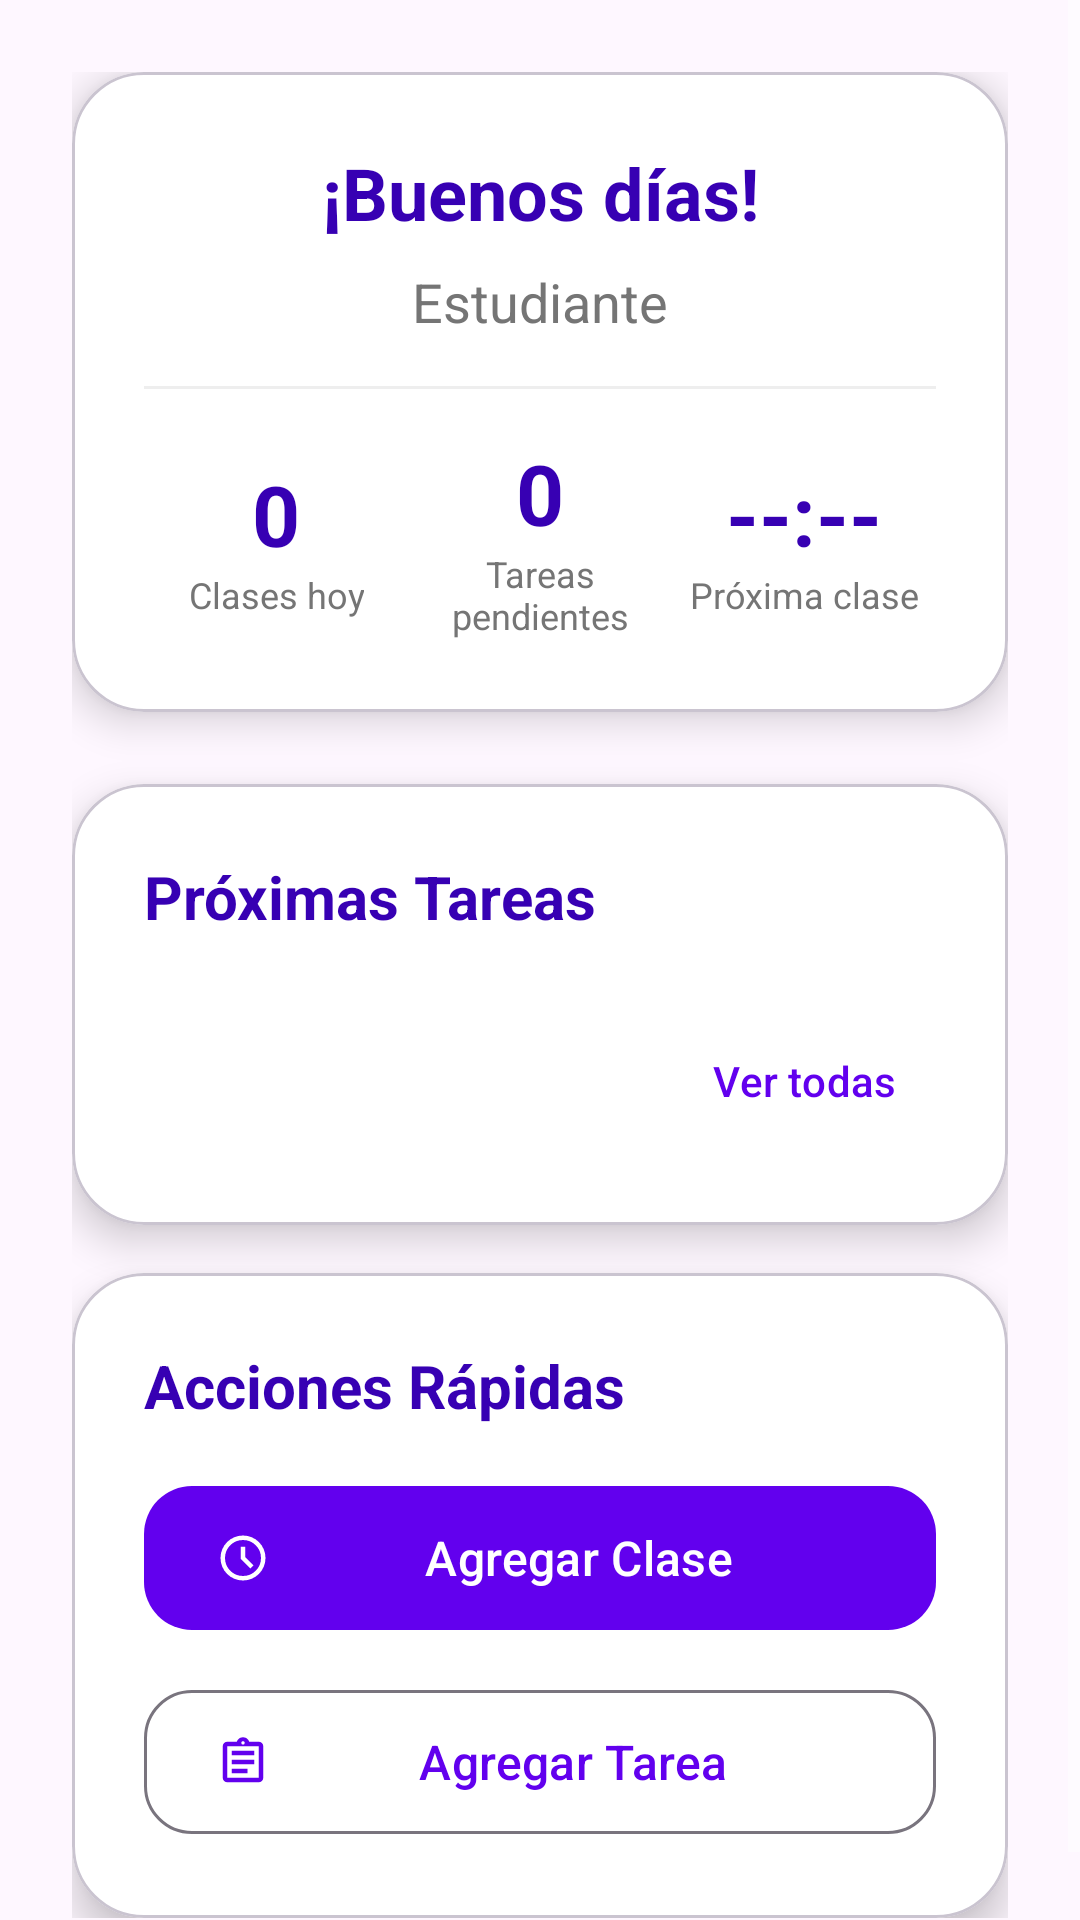

Produce the Android XML layout that renders to this screen, including the resource entries it uses.
<!-- AndroidManifest.xml: application theme Theme.EstuGuia -->
<!-- res/layout/fragment_dashboard.xml -->
<?xml version="1.0" encoding="utf-8"?>
<ScrollView xmlns:android="http://schemas.android.com/apk/res/android"
    xmlns:app="http://schemas.android.com/apk/res-auto"
    xmlns:tools="http://schemas.android.com/tools"
    android:layout_width="match_parent"
    android:layout_height="match_parent"
    android:fillViewport="true"
    android:background="@drawable/background_gradient">

    <LinearLayout
        android:layout_width="match_parent"
        android:layout_height="wrap_content"
        android:orientation="vertical"
        android:padding="24dp">

        
        <com.google.android.material.card.MaterialCardView
            android:layout_width="match_parent"
            android:layout_height="wrap_content"
            app:cardCornerRadius="24dp"
            app:cardElevation="8dp"
            app:cardBackgroundColor="@color/white"
            android:layout_marginBottom="24dp">

            <LinearLayout
                android:layout_width="match_parent"
                android:layout_height="wrap_content"
                android:orientation="vertical"
                android:padding="24dp">

                
                <TextView
                    android:id="@+id/textGreeting"
                    android:layout_width="match_parent"
                    android:layout_height="wrap_content"
                    android:text="@string/greeting_morning"
                    android:textSize="24sp"
                    android:textStyle="bold"
                    android:textColor="@color/purple_700"
                    android:gravity="center"
                    android:layout_marginBottom="8dp" />

                <TextView
                    android:id="@+id/textUserName"
                    android:layout_width="match_parent"
                    android:layout_height="wrap_content"
                    android:text="@string/default_student"
                    android:textSize="18sp"
                    android:textColor="@color/gray_600"
                    android:gravity="center"
                    android:layout_marginBottom="16dp" />

                
                <View
                    android:layout_width="match_parent"
                    android:layout_height="1dp"
                    android:background="@color/gray_200"
                    android:layout_marginBottom="16dp" />

                
                <androidx.constraintlayout.widget.ConstraintLayout
                    android:layout_width="match_parent"
                    android:layout_height="wrap_content">

                    
                    <LinearLayout
                        android:id="@+id/classesTodayLayout"
                        android:layout_width="0dp"
                        android:layout_height="wrap_content"
                        android:orientation="vertical"
                        android:gravity="center"
                        app:layout_constraintStart_toStartOf="parent"
                        app:layout_constraintEnd_toStartOf="@+id/pendingTasksLayout"
                        app:layout_constraintTop_toTopOf="parent"
                        app:layout_constraintBottom_toBottomOf="parent"
                        app:layout_constraintHorizontal_chainStyle="spread">

                        <TextView
                            android:id="@+id/textClassesToday"
                            android:layout_width="wrap_content"
                            android:layout_height="wrap_content"
                            android:text="@string/default_class_count"
                            android:textSize="28sp"
                            android:textStyle="bold"
                            android:textColor="@color/purple_700"
                            tools:text="3" />

                        <TextView
                            android:layout_width="wrap_content"
                            android:layout_height="wrap_content"
                            android:text="@string/classes_today"
                            android:textSize="12sp"
                            android:textColor="@color/gray_600"
                            android:gravity="center" />

                    </LinearLayout>

                    
                    <LinearLayout
                        android:id="@+id/pendingTasksLayout"
                        android:layout_width="0dp"
                        android:layout_height="wrap_content"
                        android:orientation="vertical"
                        android:gravity="center"
                        app:layout_constraintStart_toEndOf="@id/classesTodayLayout"
                        app:layout_constraintEnd_toStartOf="@id/nextClassLayout"
                        app:layout_constraintTop_toTopOf="parent"
                        app:layout_constraintBottom_toBottomOf="parent"
                        app:layout_constraintHorizontal_bias="0.5">

                        <TextView
                            android:id="@+id/textPendingTasks"
                            android:layout_width="wrap_content"
                            android:layout_height="wrap_content"
                            android:text="@string/default_task_count"
                            android:textSize="28sp"
                            android:textStyle="bold"
                            android:textColor="@color/purple_700"
                            tools:text="5" />

                        <TextView
                            android:layout_width="wrap_content"
                            android:layout_height="wrap_content"
                            android:text="@string/pending_tasks"
                            android:textSize="12sp"
                            android:textColor="@color/gray_600"
                            android:gravity="center" />

                    </LinearLayout>

                    
                    <LinearLayout
                        android:id="@+id/nextClassLayout"
                        android:layout_width="0dp"
                        android:layout_height="wrap_content"
                        android:orientation="vertical"
                        android:gravity="center"
                        app:layout_constraintStart_toEndOf="@id/pendingTasksLayout"
                        app:layout_constraintEnd_toEndOf="parent"
                        app:layout_constraintTop_toTopOf="parent"
                        app:layout_constraintBottom_toBottomOf="parent"
                        app:layout_constraintHorizontal_bias="0.5">

                        <TextView
                            android:id="@+id/textNextClass"
                            android:layout_width="wrap_content"
                            android:layout_height="wrap_content"
                            android:text="@string/default_time"
                            android:textSize="28sp"
                            android:textStyle="bold"
                            android:textColor="@color/purple_700"
                            tools:text="10:30" />

                        <TextView
                            android:layout_width="wrap_content"
                            android:layout_height="wrap_content"
                            android:text="@string/next_class"
                            android:textSize="12sp"
                            android:textColor="@color/gray_600"
                            android:gravity="center" />

                    </LinearLayout>

                </androidx.constraintlayout.widget.ConstraintLayout>

            </LinearLayout>

        </com.google.android.material.card.MaterialCardView>

        
        <com.google.android.material.card.MaterialCardView
            android:layout_width="match_parent"
            android:layout_height="wrap_content"
            app:cardCornerRadius="24dp"
            app:cardElevation="8dp"
            app:cardBackgroundColor="@color/white"
            android:layout_marginBottom="16dp">

            <LinearLayout
                android:layout_width="match_parent"
                android:layout_height="wrap_content"
                android:orientation="vertical"
                android:padding="24dp">

                <TextView
                    android:layout_width="match_parent"
                    android:layout_height="wrap_content"
                    android:text="@string/upcoming_tasks"
                    android:textSize="20sp"
                    android:textStyle="bold"
                    android:textColor="@color/purple_700"
                    android:layout_marginBottom="16dp" />

                <androidx.recyclerview.widget.RecyclerView
                    android:id="@+id/recyclerUpcomingTasks"
                    android:layout_width="match_parent"
                    android:layout_height="wrap_content"
                    android:nestedScrollingEnabled="false" />

                <com.google.android.material.button.MaterialButton
                    android:id="@+id/buttonViewAllTasks"
                    android:layout_width="wrap_content"
                    android:layout_height="wrap_content"
                    android:text="@string/view_all"
                    style="@style/Widget.Material3.Button.TextButton"
                    android:layout_gravity="end"
                    android:layout_marginTop="8dp" />

            </LinearLayout>

        </com.google.android.material.card.MaterialCardView>

        
        <com.google.android.material.card.MaterialCardView
            android:layout_width="match_parent"
            android:layout_height="wrap_content"
            app:cardCornerRadius="24dp"
            app:cardElevation="8dp"
            app:cardBackgroundColor="@color/white">

            <LinearLayout
                android:layout_width="match_parent"
                android:layout_height="wrap_content"
                android:orientation="vertical"
                android:padding="24dp">

                <TextView
                    android:layout_width="match_parent"
                    android:layout_height="wrap_content"
                    android:text="@string/quick_actions"
                    android:textSize="20sp"
                    android:textStyle="bold"
                    android:textColor="@color/purple_700"
                    android:layout_marginBottom="16dp" />

                <com.google.android.material.button.MaterialButton
                    android:id="@+id/buttonAddClass"
                    android:layout_width="match_parent"
                    android:layout_height="56dp"
                    android:text="@string/add_class"
                    android:textSize="16sp"
                    app:icon="@drawable/ic_schedule"
                    app:cornerRadius="16dp"
                    android:layout_marginBottom="12dp"
                    style="@style/Widget.Material3.Button" />

                <com.google.android.material.button.MaterialButton
                    android:id="@+id/buttonAddTask"
                    android:layout_width="match_parent"
                    android:layout_height="56dp"
                    android:text="@string/add_task"
                    android:textSize="16sp"
                    app:icon="@drawable/ic_tasks"
                    app:cornerRadius="16dp"
                    style="@style/Widget.Material3.Button.OutlinedButton" />

            </LinearLayout>

        </com.google.android.material.card.MaterialCardView>

    </LinearLayout>

</ScrollView>
<!-- resources referenced by this layout -->
<resources>
  <color name="gray_200">#EEEEEE</color>
  <color name="gray_600">#757575</color>
  <color name="purple_700">#FF3700B3</color>
  <color name="white">#FFFFFFFF</color>
  <!-- drawable ic_schedule (drawable) -->
  <vector xmlns:android="http://schemas.android.com/apk/res/android"
      android:width="24dp"
      android:height="24dp"
      android:viewportWidth="960"
      android:viewportHeight="960">
    <path
        android:pathData="m612,668 l56,-56 -148,-148v-184h-80v216l172,172ZM480,880q-83,0 -156,-31.5T197,763q-54,-54 -85.5,-127T80,480q0,-83 31.5,-156T197,197q54,-54 127,-85.5T480,80q83,0 156,31.5T763,197q54,54 85.5,127T880,480q0,83 -31.5,156T763,763q-54,54 -127,85.5T480,880ZM480,480ZM480,800q133,0 226.5,-93.5T800,480q0,-133 -93.5,-226.5T480,160q-133,0 -226.5,93.5T160,480q0,133 93.5,226.5T480,800Z"
        android:fillColor="@color/purple_700"/>
  </vector>
  <!-- drawable ic_tasks (drawable) -->
  <vector xmlns:android="http://schemas.android.com/apk/res/android"
      android:width="24dp"
      android:height="24dp"
      android:viewportWidth="960"
      android:viewportHeight="960">
    <path
        android:pathData="M200,840q-33,0 -56.5,-23.5T120,760v-560q0,-33 23.5,-56.5T200,120h168q13,-36 43.5,-58t68.5,-22q38,0 68.5,22t43.5,58h168q33,0 56.5,23.5T840,200v560q0,33 -23.5,56.5T760,840L200,840ZM200,760h560v-560L200,200v560ZM280,680h280v-80L280,600v80ZM280,520h400v-80L280,440v80ZM280,360h400v-80L280,280v80ZM480,170q13,0 21.5,-8.5T510,140q0,-13 -8.5,-21.5T480,110q-13,0 -21.5,8.5T450,140q0,13 8.5,21.5T480,170ZM200,760v-560,560Z"
        android:fillColor="@color/purple_700"/>
  </vector>
  <string name="add_class">Agregar Clase</string>
  <string name="add_task">Agregar Tarea</string>
  <string name="classes_today">Clases hoy</string>
  <string name="default_class_count">0</string>
  <string name="default_student">Estudiante</string>
  <string name="default_task_count">0</string>
  <string name="default_time">--:--</string>
  <string name="greeting_morning">¡Buenos días!</string>
  <string name="next_class">Próxima clase</string>
  <string name="pending_tasks">Tareas pendientes</string>
  <string name="quick_actions">Acciones Rápidas</string>
  <string name="upcoming_tasks">Próximas Tareas</string>
  <string name="view_all">Ver todas</string>
  <style name="Theme.EstuGuia" parent="Theme.Material3.DayNight.NoActionBar">
          <item name="colorPrimary">@color/purple_500</item>
          <item name="colorPrimaryVariant">@color/purple_700</item>
          <item name="colorOnPrimary">@color/white</item>
  
          <item name="colorSecondary">@color/teal_200</item>
          <item name="colorSecondaryVariant">@color/teal_700</item>
          <item name="colorOnSecondary">@color/black</item>
  
          <item name="android:windowBackground">?attr/colorSurface</item>
          <item name="android:statusBarColor">?attr/colorPrimary</item>
  
          <item name="materialButtonStyle">@style/Widget.Material3.Button</item>
          <item name="textInputStyle">@style/Widget.Material3.TextInputLayout.OutlinedBox</item>
  
          <item name="android:autofilledHighlight">@android:color/transparent</item>
  
          <item name="colorControlNormal">@color/white</item>
          <item name="actionMenuTextColor">@color/white</item>
      </style>
  <color name="purple_500">#FF6200EE</color>
  <color name="teal_200">#FF03DAC5</color>
  <color name="teal_700">#FF018786</color>
  <color name="black">#FF000000</color>
</resources>
